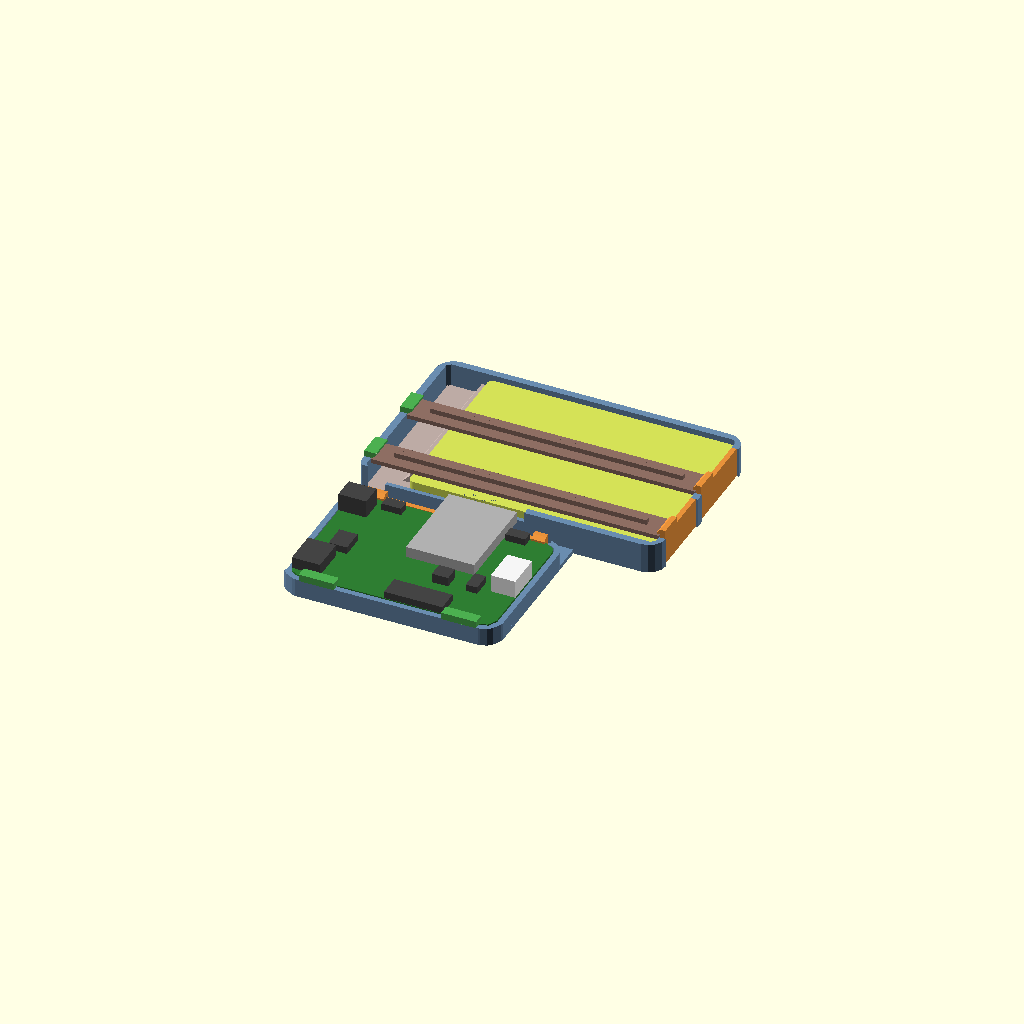
Cell 1 — every parameter at its default value.
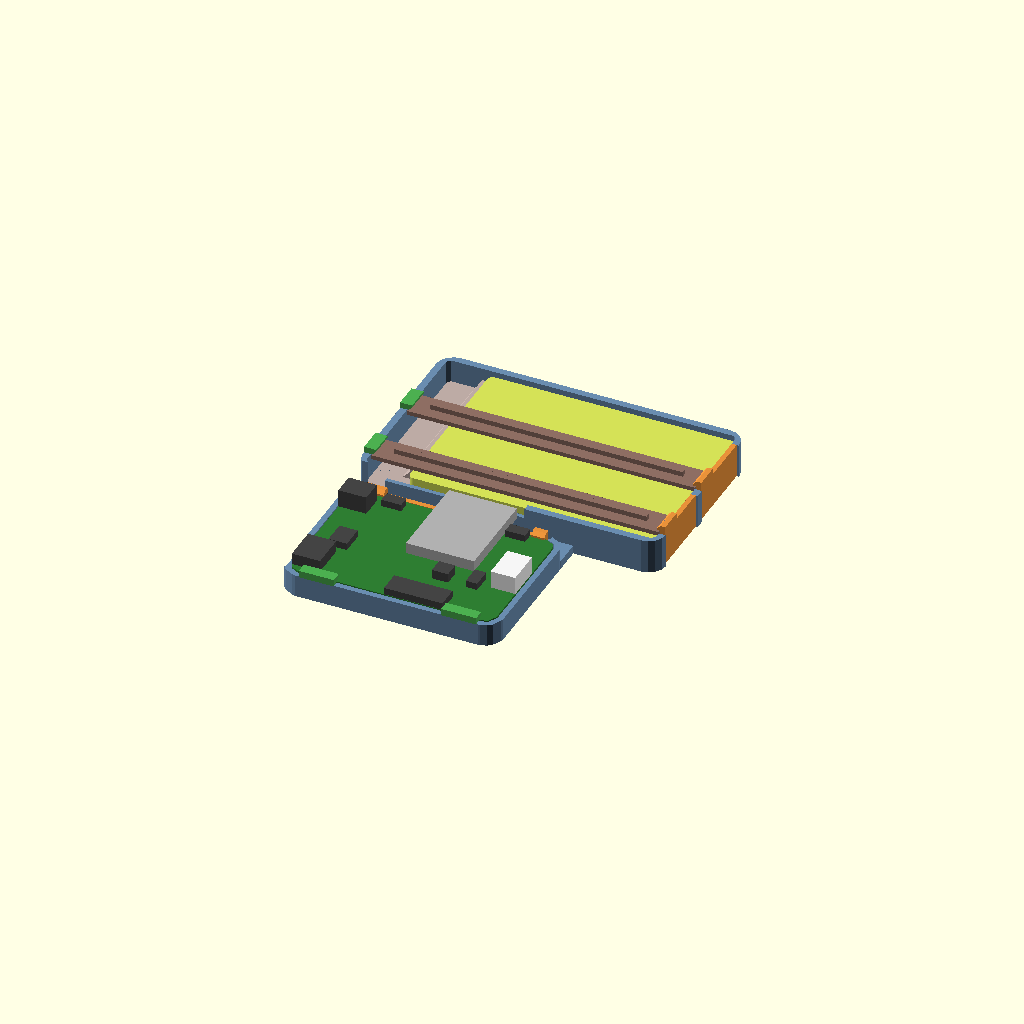
Cell 2: floor_t = 2.4 (everything else at default).
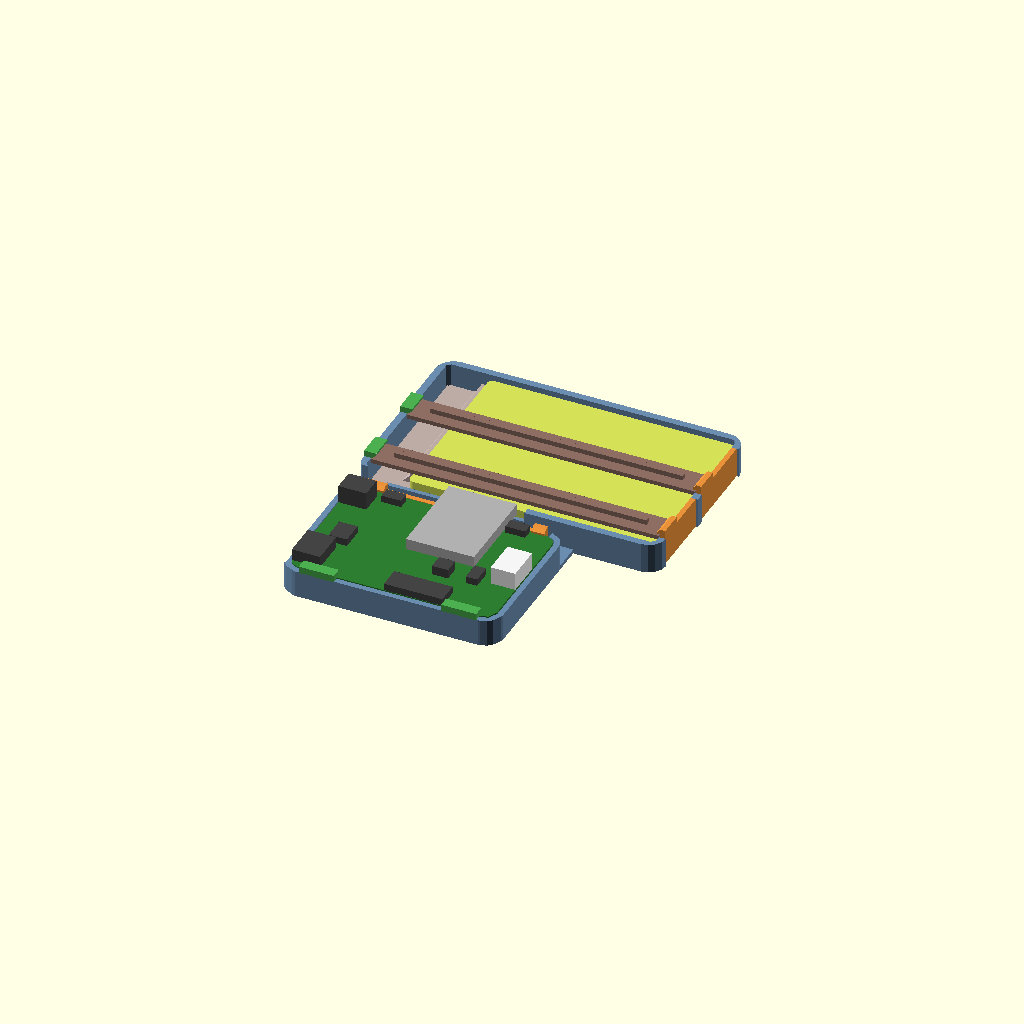
Cell 3: standoff = 5 (everything else at default).
All cells are drawn from one camera (rotation 55°, 0°, 25°, orthographic, colour scheme Cornfield), so only the parameter changes between them.
OpenSCAD source file hardware/case/drafts/case_in_frame_battery.scad:
// Case H: case A's open tray for the board, with a bay for the battery
// beside it, for inside the photo frame. Nothing is glued to the board or
// the pouch, so both come out again; only the floor is taped down. The LED
// button isn't in it: its plug goes into EXT, which the tray leaves open,
// and its wire runs out of the frame.
//
//   y
//   ^  .----------------------------------------.
//   |  |  slack |  battery (2000: 70 x 50)       |
//   |  |========|================================|  <- strap
//   |  |  lead  |                                |
//   |  |========|================================|  <- strap
//   |  |  .---------------------------------------'  <- low rib, clear of
//   |  |  |     [antenna]           |                   the antenna
//   |  BAT      board              EXT
//   |  USB                          |
//   |  '__________[FPC]_____________'
//   +---------------------------------------------> x
//
// The board half is case A: the board tilts in under two eaves on the FPC
// side and snaps down past two spring arms on the antenna side.
//
// The battery bay is case F's, with the same inserts so both pouches end up
// with their tops level:
//   spacer_2000  a 1 mm plate under the 2000 mAh pouch, with a lip at its end
//   filler_1000  a block filling the rest of the bay round the 1000 mAh
//                pouch, but for a strip along the rib for the lead
// Two straps across the bay hold the pouch (and the insert) down. Each
// tilts in under an eave on the USB-end wall, and its far end snaps down
// past a spring arm cut from the far wall. To take one out, push its arm
// outward and lift the end.
//
// The battery's lead (from a corner, 7 cm) leaves the pouch at its USB-side
// end, coils in the slack pocket, crosses the rib's gap into the strip
// between the bay and the board, and leaves the tray there (no wall) to the
// BAT plug just below.
//
// The tallest parts are the board's BAT and EXT sockets (10.35 mm above the
// floor); the arms and eaves stay under them, so it's as thick as case A.
//
// Print the base floor down, the inserts and the straps flat; no supports.
// Every arm stands on the bed by its foot alone: a brim ear at its free end
// keeps it from lifting. Tape the floor, but not under the arms.
//
//   openscad -o base.stl        -D 'part="base"'        case_in_frame_battery.scad
//   openscad -o strap.stl       -D 'part="strap"'       case_in_frame_battery.scad   (print two)
//   openscad -o spacer_2000.stl -D 'part="spacer_2000"' case_in_frame_battery.scad
//   openscad -o filler_1000.stl -D 'part="filler_1000"' case_in_frame_battery.scad

include <glance_v31.scad>

// --- The board's tray: case A ---

gap = 0.3;        // around the board
wall = 1.6;
floor_t = 1.2;
standoff = 2.5;   // floor to the board's bottom: clears the pins (1.9)

z_bot = floor_t + standoff;
z_top = z_bot + pcb_t;
wall_h = z_top - 0.1;     // below the board's top, so plugs and the antenna pass over

catch_z = z_top + 0.15;   // underside of the hooks and eaves
hook_p = 1.0;             // how far a hook reaches in
hook_tip = 0.55;          // the hook's upright face
cap_z = catch_z + hook_tip + hook_p;

arm_t = 1.4;      // A's 1.2 lifted at the free end on the bed (case B, F)
arm_slot = 1.0;
// [fixed end, free end, hook from, hook to] along the antenna-side wall.
arms = [
    [23.5, 3.5, 3.5, 9.0],
    [34.2, 54.7, 51.0, 54.7],   // runs under the antenna, the hook clear of BTN
];
eave_cover = 1.2;               // over the board's edge
eaves = [[4, 14], [44.5, 54.5]];

// Under the board, clear of the pins: [x0, y0, x1, y1].
pads = [
    [9, 0.3, 13, 4], [48, 0.3, 52, 4],
    [3.5, 36.6, 9, 39.2], [51, 35, 55, 39.2],
    [0, 18, 4, 22], [54, 26, 57.7, 30], [20, 18, 24, 22],
];

y_top = board[1] + gap;   // the board's cavity, antenna-side edge
y_bot = -gap;             // and FPC-side edge
tray_out = gap + wall;

// --- The battery's bay: case F's ---

bay_wall = 2.0;
rib = [antenna_y + 1.0, antenna_y + 2.2];  // y from, to
rib_h = 4.0;
rib_x0 = 6.0;                              // the lead crosses before it
bay = [[-gap, rib[1]], [82.0, rib[1] + 50 + 0.6]];
bay_r = 1.0;                               // inside corners: tight, so the pouch reaches them
bay_out = [bay[0] - [bay_wall, bay_wall], bay[1] + [bay_wall, bay_wall]];
low_x1 = 46.0;     // the bay's board-side wall is only the low rib up to here (antenna, lead)

// Pouches: [x0, y0, z0] in place, and size. Both against the far end and
// the rib, lead corner at the USB end by the rib.
p2000 = [[bay[1][0] - 0.3 - 70, rib[1] + 0.3, floor_t + 1.0], [70, 50, 5]];
p1000 = [[bay[1][0] - 0.3 - 52, rib[1] + 0.3, floor_t], [52, 34, 6]];
bat_top = floor_t + 6.0;                    // both pouches' tops
spacer_lip = p2000[0][0] - 1.0;             // the lip's USB-side face
lead_gap = 6.0;                             // in the 2000's lip, along the rib
lead_strip = 12.0;                          // the 1000's filler: left free along the rib
pocket_extra = 1.0;                         // the 1000's pocket: 0.3 was too tight (F)

// --- The straps ---

strap_w = 8.0;
strap_t = 1.2;
strap_z = bat_top + 0.2;                    // underside: just clear of the pouch
strap_end = 0.2;                            // short of each end wall
straps = [55, 77];                          // centres along y: both over either pouch
strap_rib = [1.6, 1.4];                     // a stiffening rib on top: width, height

bay_h = strap_z + strap_t;                  // the bay's walls: up to the straps' top
s_catch = bay_h + 0.15;
s_cap = s_catch + hook_tip + hook_p;

// Arms in the far wall: [fixed end, free end, hook from, hook to] along y.
s_arms = [[70, 51.5, 51.5, 58.5], [95, 73.5, 73.5, 80.5]];
// Eaves on the USB-end wall, over each strap's end.
s_eaves = [for (c = straps) [c - strap_w / 2 + 0.5, c + strap_w / 2 - 0.5]];

// --- Helpers ---

module rr2d(a, b, r) { translate(a) offset(r = r) offset(delta = -r) square(b - a); }
module bay2d(grow = 0) { rr2d(bay[0] - [grow, grow], bay[1] + [grow, grow], max(bay_r + grow, 0.01)); }

// A 2D profile (x -> X, y -> Z) swept along Y from y0 to y1.
module along_y(y0, y1) {
    translate([0, y1, 0]) rotate([90, 0, 0]) linear_extrude(y1 - y0) children();
}

module outline2d() {
    offset(r = tray_out) board2d();
    rr2d(bay_out[0], bay_out[1], board_r + tray_out);
    // The strip between the tray and the bay.
    translate([-tray_out, board[1] - 2]) square([board[0] + 2 * tray_out, bay_out[0][1] - board[1] + 3]);
}

// --- Parts ---

module base() {
    color("#6a8caf") difference() {
        union() {
            linear_extrude(floor_t) outline2d();
            // The tray's walls.
            difference() {
                linear_extrude(wall_h) offset(r = tray_out) board2d();
                translate([0, 0, floor_t]) linear_extrude(wall_h) offset(r = gap) board2d();
            }
            for (p = pads) translate([p[0], p[1], floor_t - 0.01]) cube([p[2] - p[0], p[3] - p[1], standoff + 0.01]);
            // The bay's walls, but the board side only from low_x1 on.
            difference() {
                linear_extrude(bay_h) rr2d(bay_out[0], bay_out[1], board_r + tray_out);
                translate([0, 0, floor_t]) linear_extrude(bay_h) bay2d();
                translate([bay_out[0][0] - 1, bay_out[0][1] - 1, floor_t]) cube([low_x1 - bay_out[0][0] + 1, bay_wall + 1.01, bay_h]);
            }
            translate([rib_x0, rib[0], floor_t - 0.01]) cube([low_x1 - rib_x0 + 0.01, rib[1] - rib[0], rib_h + 0.01]);
        }
        // USB: room for the cable's overmold.
        translate([-tray_out - 1, usb_center_y - usb_plug[0] / 2, z_top + usb_center_z - usb_plug[1] / 2])
            cube([wall + 2, usb_plug[0], 10]);
        // Free each arm from the wall and the floor.
        for (a = arms) {
            lo = min(a[0], a[1]);
            hi = max(a[0], a[1]);
            x0 = a[1] < a[0] ? lo - arm_slot : lo;
            x1 = a[1] < a[0] ? hi : hi + arm_slot;
            translate([x0, y_top - arm_slot, -1]) cube([x1 - x0, arm_slot + wall + 1, 20]);
            translate([a[0], y_top - arm_slot / 2, -1]) cylinder(d = arm_slot, h = floor_t + 1.01, $fn = 24);
        }
        for (a = s_arms) {
            lo = min(a[0], a[1]);
            hi = max(a[0], a[1]);
            y0 = a[1] < a[0] ? lo - arm_slot : lo;
            y1 = a[1] < a[0] ? hi : hi + arm_slot;
            translate([bay[1][0] - arm_slot, y0, -1]) cube([arm_slot + bay_wall + 1, y1 - y0, 20]);
            translate([bay[1][0] - arm_slot / 2, a[0], -1]) cylinder(d = arm_slot, h = floor_t + 1.01, $fn = 24);
        }
    }
    for (a = arms) arm(a);
    for (e = eaves) eave(e[0], e[1]);
    for (a = s_arms) strap_arm(a);
    for (e = s_eaves) strap_eave(e[0], e[1]);
}

module arm(a) {
    lo = min(a[0], a[1]);
    hi = max(a[0], a[1]);
    color("#e8913a") {
        translate([lo, y_top, 0]) cube([hi - lo, arm_t, wall_h]);
        along_x(a[2], a[3]) polygon([
            [y_top + arm_t, wall_h - 0.2], [y_top, wall_h - 0.2], [y_top, catch_z],
            [y_top - hook_p, catch_z], [y_top - hook_p, catch_z + hook_tip],
            [y_top, cap_z], [y_top + arm_t, cap_z],
        ]);
    }
}

// Flat for 0.5 mm off the wall, then 45 degrees up: the board tilts in.
module eave(x0, x1) {
    reach = eave_cover + gap;
    color("#4caf50") along_x(x0, x1) polygon([
        [y_bot - wall, wall_h - 0.2], [y_bot, wall_h - 0.2], [y_bot, catch_z],
        [y_bot + 0.5, catch_z], [y_bot + reach, catch_z + reach - 0.5],
        [y_bot + reach, cap_z], [y_bot - wall, cap_z],
    ]);
}

// The bay's arms: the far wall cut free, bending in X within each layer.
module strap_arm(a) {
    lo = min(a[0], a[1]);
    hi = max(a[0], a[1]);
    xi = bay[1][0];
    color("#e8913a") {
        translate([xi, lo, 0]) cube([arm_t, hi - lo, bay_h]);
        along_y(a[2], a[3]) polygon([
            [xi + arm_t, bay_h - 0.2], [xi, bay_h - 0.2], [xi, s_catch],
            [xi - hook_p, s_catch], [xi - hook_p, s_catch + hook_tip],
            [xi, s_cap], [xi + arm_t, s_cap],
        ]);
    }
}

module strap_eave(y0, y1) {
    xi = bay[0][0];
    reach = eave_cover + strap_end;
    color("#4caf50") along_y(y0, y1) polygon([
        [xi - bay_wall, bay_h - 0.2], [xi, bay_h - 0.2], [xi, s_catch],
        [xi + 0.5, s_catch], [xi + reach, s_catch + reach - 0.5],
        [xi + reach, s_cap], [xi - bay_wall, s_cap],
    ]);
}

// In place, centred on y = c.
module strap(c) {
    x0 = bay[0][0] + strap_end;
    x1 = bay[1][0] - strap_end;
    color("#8d6e63") translate([0, c, strap_z]) {
        translate([x0, -strap_w / 2, 0]) cube([x1 - x0, strap_w, strap_t]);
        // Clear of the eave and the hook, and of the eave as the strap tilts in.
        translate([x0 + 5, -strap_rib[0] / 2, strap_t - 0.01]) cube([x1 - x0 - 10, strap_rib[0], strap_rib[1] + 0.01]);
    }
}

// In place on the bay's floor.
module spacer_2000() {
    y0 = bay[0][1] + 0.2;
    y1 = bay[1][1] - 0.2;
    color("#bcaaa4") intersection() { translate([0, 0, floor_t - 1]) linear_extrude(10) bay2d(-0.2); translate([0, 0, floor_t]) {
        translate([bay[0][0] + 0.2, y0, 0]) cube([bay[1][0] - bay[0][0] - 0.4, y1 - y0, 1.0]);
        translate([spacer_lip - 1.2, y0 + lead_gap, 0]) cube([1.2, y1 - y0 - lead_gap, 4.0]);
        // A fillet behind the lip, on the slack side.
        translate([spacer_lip - 1.19, y0 + lead_gap, 0]) rotate([90, 0, 0]) mirror([0, 0, 1]) linear_extrude(y1 - y0 - lead_gap)
            polygon([[0, 0.99], [-2.0, 0.99], [0, 3.0]]);
    } }
}

// A solid block filling the bay round the 1000 mAh pouch, but for a strip
// along the rib that the lead coils in (and crosses to the rib's gap), and
// a hole to lift it out by.
module filler_1000() {
    y0 = bay[0][1] + 0.2;
    y1 = bay[1][1] - 0.2;
    yp = p1000[0][1] + p1000[1][1] + 0.3 + pocket_extra;   // past the pouch
    xp = p1000[0][0] - 0.3 - pocket_extra;                 // before it
    h = 5.0;
    color("#bcaaa4") intersection() {
        translate([0, 0, floor_t - 1]) linear_extrude(10) bay2d(-0.2);
        translate([0, 0, floor_t]) difference() {
            translate([bay[0][0] + 0.2, y0, 0]) cube([bay[1][0] - bay[0][0] - 0.4, y1 - y0, h]);
            translate([xp, y0 - 1, -1]) cube([bay[1][0], yp - y0 + 1, h + 2]);
            translate([bay[0][0] - 1, y0 - 1, -1]) cube([xp - bay[0][0] + 2, lead_strip + 1, h + 2]);
            translate([12, y1 - 9, -1]) cylinder(d = 10, h = h + 2, $fn = 48);
        }
    }
}

module pouch(which) {
    p = which == "2000" ? p2000 : p1000;
    color("#d4e157") translate(p[0]) rounded_box(p[1], 1.5);
}

size = bay_out[1] - [min(bay_out[0][0], -tray_out), -tray_out];
echo(str("case H: ", size[0], " x ", size[1], " x ", max(s_cap, cap_z), " mm (sockets 10.35); strap ",
         strap_z, "-", bay_h + strap_rib[1], " over the pouch's ", bat_top));

part = "assembly";  // "base", "strap", "spacer_2000", "filler_1000" (laid out for printing), "assembly", "exploded", "none"
battery = "2000";
obj = "";
if (part == "base") base();
else if (part == "strap") translate([0, 0, -strap_z]) strap(0);
else if (part == "spacer_2000") translate([0, 0, -floor_t]) spacer_2000();
else if (part == "filler_1000") translate([0, 0, -floor_t]) filler_1000();
else if (part == "assembly" || part == "exploded") {
    e = part == "exploded";
    base();
    translate([0, 0, z_top + (e ? 15 : 0)]) board_model(obj);
    translate([0, 0, e ? 8 : 0]) { if (battery == "2000") spacer_2000(); else filler_1000(); }
    translate([0, 0, e ? 14 : 0]) pouch(battery);
    for (c = straps) translate([0, 0, e ? 22 : 0]) strap(c);
}
Customizer parameters (derived from the source; name, type, default, range or options):
gap: number, default 0.3
wall: number, default 1.6
floor_t: number, default 1.2
standoff: number, default 2.5
hook_p: number, default 1
hook_tip: number, default 0.55
arm_t: number, default 1.4
arm_slot: number, default 1
eave_cover: number, default 1.2
bay_wall: number, default 2
rib_h: number, default 4
rib_x0: number, default 6
bay_r: number, default 1
low_x1: number, default 46
lead_gap: number, default 6
lead_strip: number, default 12
pocket_extra: number, default 1
strap_w: number, default 8
strap_t: number, default 1.2
strap_end: number, default 0.2
straps: vector, default [55, 77]
strap_rib: vector, default [1.6, 1.4]
